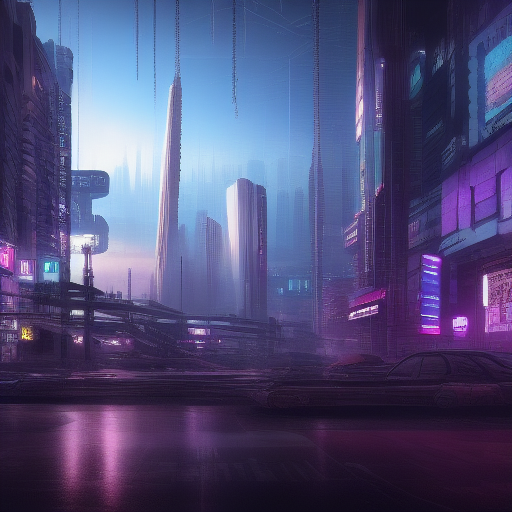
Generation parameters embedded in this image by AUTOMATIC1111 Stable Diffusion web UI or a fork of it (Forge, ...) (PNG 'parameters' text chunk):
cyberpunk city
Steps: 10, Sampler: Euler a, CFG scale: 7, Seed: 1926150836, Size: 512x512, Model hash: 81761151, Batch size: 8, Batch pos: 3